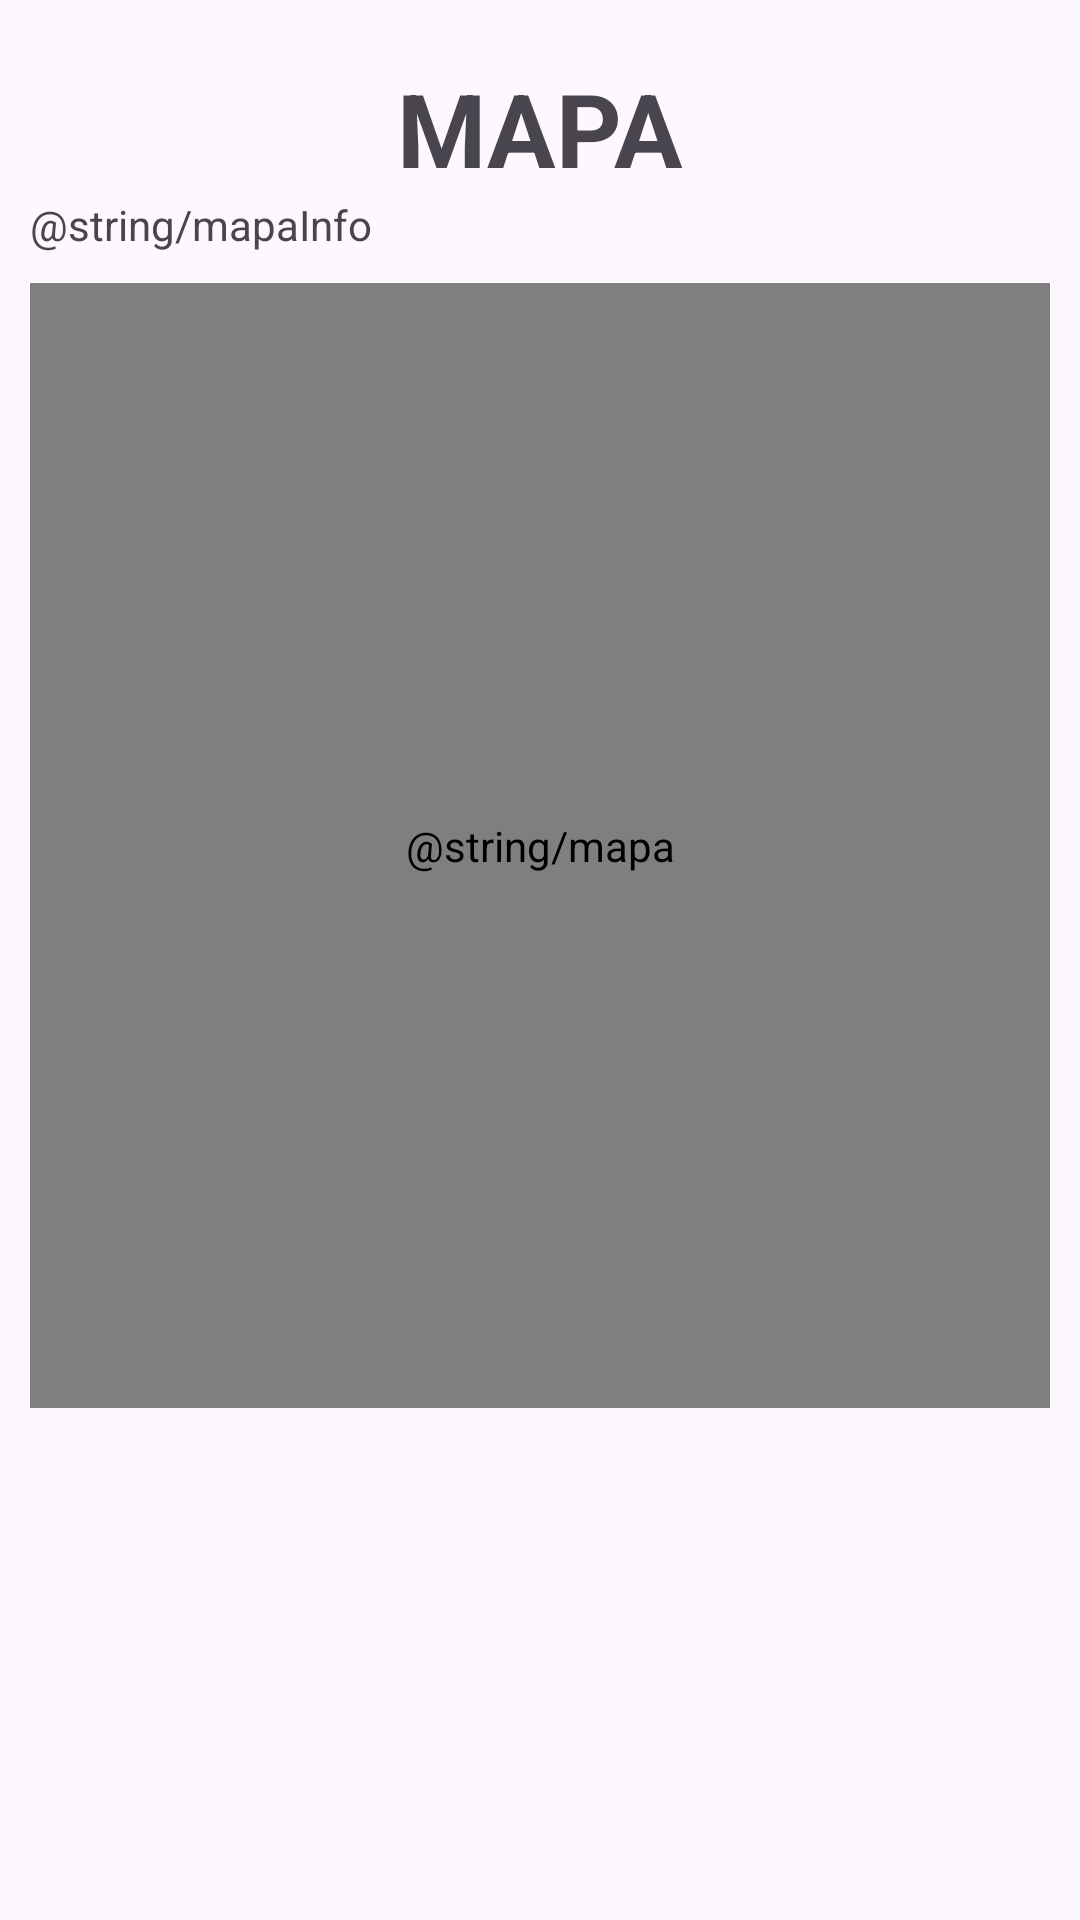

This screen was rendered from an Android layout file. Write that file and the resources it references.
<!-- AndroidManifest.xml: application theme Theme.LaudioSarean -->
<!-- res/layout/fragment_mapa.xml -->
<?xml version="1.0" encoding="utf-8"?>
<FrameLayout xmlns:android="http://schemas.android.com/apk/res/android"
    xmlns:tools="http://schemas.android.com/tools"
    android:layout_width="match_parent"
    android:layout_height="match_parent"
    tools:context=".MapaFragment">

    

    <LinearLayout
        android:layout_width="match_parent"
        android:layout_height="match_parent"
        android:orientation="vertical">

        <TextView
            android:id="@+id/textView"
            android:layout_width="wrap_content"
            android:layout_height="wrap_content"
            android:layout_gravity="center_horizontal"
            android:text="MAPA"
            android:layout_marginTop="20sp"
            android:textSize="34sp"
            android:textStyle="bold" />

        <TextView
            android:id="@+id/textView3"
            android:layout_width="match_parent"
            android:layout_height="wrap_content"
            android:layout_marginStart="10sp"
            android:layout_marginEnd="10sp"
            android:text="@string/mapaInfo" />

        <org.osmdroid.views.MapView
            android:id="@+id/mapaGPS"
            android:layout_width="match_parent"
            android:layout_height="375sp"
            android:layout_marginTop="10sp"
            android:layout_marginStart="10sp"
            android:layout_marginEnd="10sp"
            android:clickable="true"
            android:contentDescription="@string/mapa"></org.osmdroid.views.MapView>
    </LinearLayout>

</FrameLayout>
<!-- resources referenced by this layout -->
<resources>
  <style name="Theme.LaudioSarean" parent="Base.Theme.LaudioSarean" />
  <style name="Base.Theme.LaudioSarean" parent="Theme.Material3.DayNight.NoActionBar">
          
          
          
          <item name="colorPrimary">@color/green_normal</item>
          <item name="colorPrimaryVariant">@color/green_dark</item>
          <item name="colorOnPrimary">@color/white</item>
          
          <item name="colorSecondary">@color/teal_200</item>
          <item name="colorSecondaryVariant">@color/teal_700</item>
          <item name="colorOnSecondary">@color/black</item>
  
          <item name="android:statusBarColor">@color/white</item>
          <item name="android:windowLightStatusBar">true</item>
      </style>
  <color name="green_normal">#044a42</color>
  <color name="green_dark">#062925</color>
  <color name="white">#FFFFFFFF</color>
  <color name="teal_200">#FF03DAC5</color>
  <color name="teal_700">#FF018786</color>
  <color name="black">#FF000000</color>
</resources>
